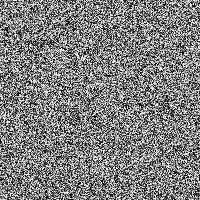

Values plotted in this chart, from the file beside it:
0.001153742, 0.00018554983, 0.00084446534, 0.0010402988, 0.0010397552, 0.0012882432, 0.00032014505, 0.0012417813, 0.0011399551, 0.0011413239, 0.0007717803, 0.0010073053, 0.0006323788, 0.0014327775, 0.0013840649, 0.0014624529, 0.0014269701, 0.00019968413, 0.0010228737, 0.0014611311, 0.0010801735, 0.0011300389, 0.0010880156, 0.0013180597
0.0006893, 0.0006204, 0.0007708, 0.0001137, 0.0009866, 0.0005278, 0.001038, 0.0007221, 0.0003547, 0.0007468, 0.0005864, 0.0002162, 0.000576, 0.0003464, 0.0003768, 5.9310783e-05, 0.0005474, 0.0001917, 0.0002319, 0.0007645, 0.0007266, 2.0851316e-05, 0.001226, 0.001205
0.0003963, 8.3560066e-05, 0.0006025, 2.9359113e-05, 0.0009071, 0.001243, 0.0003456, 0.0004753, 0.0005648, 0.0006908, 0.0006516, 0.0006046, 0.0006527, 0.001472, 0.0006649, 0.0004945, 0.001279, 0.001142, 0.001064, 0.0009893, 0.0009974, 0.000918, 0.0006993, 0.0005876
0.0002409, 0.001265, 0.0005042, 0.0003524, 0.0009544, 0.00149, 0.001339, 0.0005121, 0.0004833, 0.0001986, 0.0005399, 0.001402, 0.001408, 0.0008925, 0.0008954, 0.001067, 0.000106, 0.000455, 0.0007624, 0.0009364, 0.0009484, 0.001477, 0.001313, 0.0007734
0.0008223, 0.001014, 0.0003514, 4.5494813e-05, 0.001011, 0.0007955, 0.001353, 0.0001703, 0.001298, 0.0008145, 0.0004371, 0.0001196, 0.0007747, 0.001477, 0.0003896, 4.388431e-05, 0.0002286, 0.0004712, 0.00106, 0.0007081, 0.001323, 0.0003538, 0.00034, 0.0002867
0.001132, 0.0005148, 0.0003874, 0.001256, 0.0008615, 0.001454, 0.001167, 0.0001464, 0.001377, 0.0009514, 0.001434, 0.001387, 0.0007275, 0.001319, 0.000311, 0.001495, 0.0003732, 0.001118, 0.001115, 0.0012, 0.0001239, 0.0013, 0.001242, 9.6542106e-05
6.54158e-05, 0.0005657, 0.0009134, 0.0004019, 0.0008884, 0.001277, 0.0002682, 4.2814372e-05, 0.00107, 0.0009657, 0.0003914, 0.001298, 0.0006717, 0.0008743, 0.001165, 0.0001056, 0.0006845, 0.0007443, 0.001378, 0.001158, 0.00138, 0.001123, 0.001274, 0.001053
0.001418, 0.000729, 0.0008629, 0.0005404, 0.000849, 0.0005118, 0.0008763, 0.001376, 0.0007126, 0.00103, 0.0004441, 0.0004043, 0.001312, 0.0005404, 0.0009625, 0.0004713, 0.0002131, 0.00138, 4.6188412e-05, 5.357927e-05, 0.0005579, 1.1621957e-05, 0.001221, 0.0009167
0.001099, 0.001191, 0.0005238, 0.0004155, 0.001049, 3.3351247e-05, 0.0003494, 0.0003422, 0.0002759, 0.0001897, 0.001168, 0.0006299, 0.0009313, 0.0007604, 0.0005686, 0.0008483, 0.001071, 0.001026, 0.001205, 0.0007644, 0.0005049, 0.0005715, 0.001452, 0.0009423
0.0002624, 0.000925, 8.7822e-05, 0.001406, 7.192147e-05, 0.001011, 0.001213, 0.001033, 0.0006265, 0.0008832, 0.0005319, 0.0004956, 0.0006934, 0.001428, 0.00127, 0.001266, 0.0001855, 0.000441, 6.9329726e-05, 0.00132, 0.0004313, 0.0006425, 0.00119, 0.001222
0.000253, 0.00106, 0.00141, 0.001362, 0.001356, 0.001313, 0.001217, 0.0006537, 0.001038, 0.0003685, 0.000894, 0.001305, 0.0008254, 8.193449e-05, 0.0009307, 0.001255, 0.001114, 0.0003226, 0.0001013, 0.0002056, 0.001476, 0.00126, 0.001337, 0.0003359
0.0003085, 0.0009786, 0.0001885, 0.00111, 0.0001985, 0.000368, 0.001213, 0.0008692, 0.0004748, 0.0009701, 2.2547594e-05, 0.001385, 0.00119, 0.0005288, 0.001306, 0.001095, 0.001475, 0.0008918, 0.001005, 0.000129, 0.0009144, 0.000649, 0.0004739, 0.0005403
0.001447, 0.001062, 0.0001002, 0.0004847, 0.00116, 0.001158, 0.0001816, 0.0005102, 0.001279, 0.001278, 0.0001845, 6.7579895e-05, 0.001401, 0.001464, 0.0009761, 0.001193, 0.00027, 0.001355, 0.001338, 0.0004485, 0.0007117, 0.001271, 0.0005663, 4.2729666e-06
0.0007024, 2.5189944e-05, 0.0003261, 0.001204, 0.001131, 0.001329, 7.978805e-05, 0.0008052, 0.0008684, 0.0003115, 0.0003619, 0.0009534, 0.0001941, 0.0006809, 0.0003544, 0.0007646, 0.0004173, 0.0003932, 0.0004745, 0.0008442, 0.0007453, 0.0002875, 0.001406, 0.0006472
0.00126, 0.0005788, 0.0001667, 0.0005587, 0.0003358, 0.001378, 0.001353, 0.000557, 0.0002284, 5.1340372e-05, 0.00104, 0.001034, 0.001331, 0.0005289, 0.0003317, 0.0007159, 0.0002663, 0.0005605, 0.001045, 0.0002495, 0.0006332, 0.0003151, 0.0003246, 0.0005188
0.001242, 0.000422, 0.0009584, 0.001308, 0.0006406, 0.0004486, 0.0004477, 0.001065, 0.001027, 0.001064, 0.0001989, 0.0006963, 0.001266, 9.761396e-05, 0.0007947, 0.0008585, 0.0002608, 0.0001808, 0.001241, 0.0004629, 8.8872075e-05, 0.0008164, 0.0009599, 0.0006443
0.0007241, 0.0002843, 0.0009124, 0.001479, 0.0007729, 0.001372, 0.0005273, 0.0005815, 0.00129, 0.0001421, 0.0001749, 0.000226, 0.001143, 2.7361397e-05, 0.0004853, 0.001187, 0.000196, 0.0002002, 0.0008629, 4.163046e-05, 0.001014, 0.0004474, 0.001235, 9.635633e-05
0.001149, 0.001244, 0.001082, 0.0008493, 0.000533, 0.000728, 0.001382, 0.0008429, 0.0009324, 0.00061, 0.0001782, 0.0004338, 0.001, 0.0004916, 0.0004746, 0.0005105, 0.0007911, 0.000857, 0.001117, 0.0009694, 0.0002185, 3.2085383e-05, 0.0008685, 0.001263
0.001312, 0.0008773, 0.0008067, 0.00125, 0.0006353, 0.001336, 0.0001675, 0.0009124, 0.0004078, 0.00106, 0.0003479, 0.0004927, 0.0008745, 0.001167, 0.001406, 0.0009529, 0.0008753, 0.001061, 0.0005378, 0.001108, 0.0006782, 0.0009874, 0.001067, 0.0005831
0.001287, 0.001414, 2.4837756e-05, 0.001234, 0.000939, 0.001252, 0.0001804, 0.0008658, 6.807563e-05, 1.1499762e-05, 0.001351, 0.0007664, 7.9877245e-05, 0.000982, 0.001067, 0.0008052, 0.0003777, 0.0009195, 0.001324, 0.0008579, 0.0008573, 0.0008546, 0.0002689, 0.0006166
0.00103, 0.001255, 0.000423, 0.000548, 5.4013995e-05, 0.0007465, 0.001048, 0.0008906, 0.000389, 0.001495, 0.001206, 0.0001087, 0.0003491, 0.0004218, 0.0007781, 0.00124, 0.0008947, 0.001058, 0.0007556, 0.001375, 0.001443, 0.001273, 0.001047, 0.000472
0.001028, 0.000546, 0.0009441, 0.001189, 0.000244, 0.0009457, 0.001329, 0.0005978, 0.001172, 0.0008648, 0.00128, 0.001152, 0.001073, 0.0007923, 0.0009963, 0.000562, 0.001475, 0.0006873, 0.0008515, 0.0009268, 0.000522, 0.001167, 4.7489517e-05, 0.000244
0.0003946, 4.1389012e-05, 0.000678, 0.0008444, 0.00116, 0.0006584, 0.001324, 0.001222, 0.001121, 0.001374, 0.0002819, 0.001474, 0.001096, 0.0003546, 0.001333, 0.001009, 0.001227, 0.001301, 0.000729, 0.0003161, 0.001282, 0.001063, 0.0003144, 0.001403
0.001018, 0.0004511, 0.0004531, 0.0002874, 9.821283e-05, 0.000337, 0.0009739, 0.000661, 0.001365, 0.001194, 0.00106, 0.0009602, 0.001296, 5.9509515e-05, 0.0006277, 0.001188, 0.0002784, 0.001375, 0.0004345, 0.0006376, 0.0009445, 0.001142, 0.0005249, 0.00118
0.0004766, 0.001377, 0.0001841, 0.000487, 0.0004878, 0.000727, 0.0005566, 0.001384, 0.0002642, 0.0008276, 0.001105, 0.0005939, 0.0004712, 0.0005422, 0.0004702, 0.0004264, 0.001124, 0.0001556, 0.0007332, 0.001274, 0.001415, 0.001021, 0.0004774, 0.001323
0.0003162, 0.0003639, 5.47508e-06, 0.001232, 0.001191, 0.001343, 0.0002412, 0.0008032, 0.0009142, 0.0002297, 0.001103, 0.0006922, 0.001084, 0.00142, 0.0007047, 0.0006714, 0.0006494, 0.0009002, 0.0007996, 0.0013, 0.0005441, 0.001164, 0.001185, 0.001265
6.775741e-05, 0.001279, 0.0006127, 0.0007082, 0.001106, 0.001288, 0.001432, 0.0014, 4.368384e-05, 0.0007913, 0.0007692, 0.0007631, 0.0006308, 0.001128, 0.0008273, 0.0006803, 0.001382, 0.0008405, 0.0009507, 0.0002566, 0.000155, 0.001341, 0.001424, 0.000626
0.0001985, 0.0005917, 0.001358, 0.0007568, 0.0009453, 0.0001708, 0.0002584, 0.0001083, 0.0004679, 0.0003518, 0.001224, 0.0004478, 0.0004897, 0.0004747, 0.001204, 0.0001709, 0.001103, 0.0004577, 0.0004817, 0.0008012, 0.0002319, 0.001345, 0.000477, 0.0002675
0.001165, 0.001399, 0.0004606, 0.001283, 0.0006439, 0.0001895, 0.0005248, 0.0001123, 0.001093, 6.902014e-05, 0.001379, 0.001003, 0.0005282, 0.0005234, 0.0001387, 0.001068, 0.0005586, 0.0005369, 0.001201, 0.0008757, 0.001431, 0.000333, 0.0005363, 0.0005021
0.001075, 0.0003265, 4.9914568e-05, 5.3995835e-05, 0.000585, 2.9776826e-05, 9.420584e-05, 0.000242, 0.0005694, 0.0007978, 0.0002588, 0.001041, 0.0007262, 0.0003754, 0.0004894, 0.0008914, 0.001407, 0.0009255, 0.0008986, 0.001244, 0.0002321, 0.001125, 0.0014, 0.0008551
0.0009355, 0.0008799, 0.0002906, 0.0011, 2.24736e-05, 0.0008107, 4.4237484e-05, 8.376351e-05, 0.001, 0.0008622, 0.001325, 0.0005844, 0.00117, 0.001339, 0.000991, 0.001475, 0.0009509, 0.0003182, 0.0005021, 0.0007171, 0.000243, 0.0009637, 0.0003691, 0.0001905
0.001441, 0.001208, 0.001465, 0.0009456, 0.0007214, 0.001393, 0.0007312, 8.127112e-05, 0.0007466, 0.0004246, 0.0004764, 0.001067, 0.0009274, 0.001161, 0.00133, 0.0007356, 0.0001555, 0.0008471, 0.0006647, 0.0001379, 0.0003687, 0.001156, 0.0009496, 0.0006107
0.0006305, 0.0007713, 0.001072, 0.0008733, 0.0005061, 0.0007732, 0.0009104, 0.0001047, 8.010674e-06, 0.0009746, 0.000683, 0.0001597, 0.001261, 0.000341, 0.001242, 0.00134, 0.0003393, 0.001054, 0.0001214, 0.0001254, 0.0002186, 0.0006707, 0.0007858, 0.0004316
0.001484, 0.0002603, 0.0009959, 0.0008441, 3.921667e-06, 0.001157, 0.0004262, 0.001128, 0.0004339, 0.001303, 0.001347, 0.0008262, 0.0005525, 0.0002274, 0.0001855, 0.00105, 0.0001391, 0.0001314, 0.0001496, 0.0001816, 0.0008207, 0.0004665, 0.0006303, 0.0005569
0.0008446, 0.0005491, 0.000584, 0.0008832, 0.0004651, 0.0003336, 3.7426023e-05, 0.0004895, 0.001086, 0.001052, 0.001338, 0.0009744, 0.0004728, 8.787014e-05, 0.001264, 0.00144, 0.001422, 0.0007354, 0.0006762, 0.000166, 9.1515554e-05, 0.0005712, 0.000751, 0.0006986
0.001339, 0.0009988, 0.001411, 0.0004297, 0.0002989, 0.0004547, 4.9100803e-05, 7.4419513e-06, 0.0007523, 0.000432, 2.0425614e-05, 0.0004701, 0.0004971, 0.001249, 0.0008467, 0.001435, 0.0003638, 0.001215, 0.0006827, 0.0007075, 0.000264, 0.0002791, 0.0009529, 0.0006752
0.0002926, 0.001457, 0.0004527, 0.001364, 0.001062, 0.0004855, 0.0008218, 5.954468e-05, 0.0003843, 0.0009632, 0.0001189, 0.001111, 0.0003097, 0.0007167, 0.0003075, 0.001464, 0.0002077, 0.0008694, 0.0008802, 0.0008009, 3.821704e-05, 0.0006689, 0.0007649, 0.001142
0.0005203, 0.001189, 0.0002705, 0.0007174, 0.0007342, 0.001111, 0.001154, 0.00149, 0.000284, 0.0004811, 0.001248, 0.001112, 0.0006571, 0.0005786, 0.0002028, 0.0007258, 0.0004806, 0.001401, 0.0007778, 0.0007005, 0.0007021, 0.0002499, 0.0003722, 0.001324
0.001059, 0.0007838, 0.0007271, 0.0003916, 0.0004962, 0.001159, 0.001475, 0.0005291, 0.0009334, 0.001273, 0.001412, 0.001112, 0.0005712, 0.001296, 0.0001188, 0.0002402, 0.0004858, 0.001405, 0.001206, 0.0004591, 0.0002134, 0.0009345, 0.001154, 0.001404
0.001438, 0.0008314, 0.001183, 0.001412, 0.0001672, 0.001085, 0.0008296, 0.001391, 0.0004146, 0.0005501, 0.0005865, 0.001052, 0.001107, 0.0004874, 0.0003854, 0.0007545, 0.001101, 0.00129, 0.001468, 0.001292, 4.2769843e-06, 0.0001402, 0.001215, 0.0005747
0.0004979, 0.001009, 0.0007806, 9.231507e-05, 0.0003028, 0.0001202, 3.4667726e-06, 0.000153, 0.001086, 0.0003708, 0.001241, 0.001484, 0.001218, 0.001291, 5.3461412e-05, 0.001337, 0.0009192, 0.0001607, 0.001331, 0.0007203, 0.0007338, 0.001108, 0.0004848, 0.0004014
0.0002446, 0.0007404, 1.4082713e-06, 0.001048, 0.0003597, 0.0008944, 0.0003523, 0.001336, 0.001128, 0.0002499, 0.0009237, 0.0006343, 0.001237, 0.0004447, 0.0006421, 0.001246, 0.0006595, 0.0003932, 0.0003425, 0.0003947, 0.0006059, 0.0008047, 0.0008729, 0.0005941
0.0006636, 0.0002296, 8.632101e-05, 0.0006778, 9.175278e-05, 0.0009818, 0.0007017, 0.0001154, 6.105587e-05, 0.0001493, 0.0001687, 0.001172, 0.001216, 0.0009802, 0.001128, 0.0009062, 0.0008111, 7.191734e-06, 0.0001536, 0.0008298, 0.0008915, 0.0006507, 0.0005661, 0.0008079
0.001257, 0.001213, 0.001372, 0.001427, 0.0006617, 0.0002314, 0.001228, 0.001021, 0.0006871, 0.0005195, 2.9367651e-05, 0.0008388, 0.0007782, 5.21887e-05, 0.001301, 0.0006668, 3.0049261e-05, 0.000483, 0.0009906, 0.001112, 0.0009854, 0.000855, 0.001034, 0.001499
0.0006094, 0.001261, 0.0004575, 0.0006484, 0.0005234, 5.101218e-05, 0.0001405, 0.001333, 0.0005845, 0.0003448, 0.001304, 0.0009625, 0.001405, 0.0004004, 0.0005232, 0.0001707, 0.00114, 3.239673e-05, 0.0001083, 0.0008844, 0.0004364, 0.0002222, 0.001494, 0.001076
0.0004593, 0.0005487, 0.001273, 0.0003656, 0.000336, 2.8337212e-05, 0.0008401, 0.001389, 0.001214, 0.0004632, 0.0002077, 0.0009253, 0.0005198, 0.0002577, 0.0006876, 0.0009721, 0.0007423, 0.00091, 0.0007548, 0.001286, 0.001288, 0.0002667, 0.00137, 0.001195
0.0007256, 0.001238, 0.001453, 0.001386, 0.0003812, 0.0004745, 0.001381, 0.0003168, 0.001427, 0.001386, 0.0006687, 0.0002442, 0.001007, 0.001051, 0.001326, 0.0001737, 0.0008293, 0.0009164, 0.0002352, 0.0001149, 0.001186, 7.5433813e-06, 0.0006021, 0.0002427
0.0009559, 0.0002632, 0.0004414, 0.0004451, 0.001417, 0.0007279, 0.0008074, 0.0003282, 0.0002652, 0.0001416, 0.0007108, 0.0004409, 0.000432, 0.001185, 0.001378, 0.0005622, 0.000315, 0.001039, 0.0005724, 0.001477, 0.0004292, 5.3199863e-05, 0.001481, 0.000788
0.000806, 0.0009255, 0.001214, 0.000907, 0.0009609, 0.001257, 0.001411, 0.001133, 0.0008348, 0.001047, 0.001245, 0.0009615, 0.001185, 2.1508607e-05, 0.0002077, 0.0008962, 0.001363, 0.001231, 0.001313, 0.0001561, 3.892297e-06, 0.0001586, 0.0005161, 0.0003245
0.001089, 0.0003172, 0.000583, 0.0005296, 0.0005631, 0.001469, 0.001373, 0.001467, 0.0001442, 2.6179703e-05, 0.001067, 2.3574426e-05, 0.0009919, 0.0002235, 0.0003393, 0.0002264, 0.001126, 0.0004534, 0.0004169, 0.0005635, 0.001262, 0.0006555, 0.001228, 0.001097
0.0001522, 0.0009723, 0.001239, 0.000296, 0.001285, 0.001163, 0.0002297, 0.0009077, 0.0006522, 0.001366, 4.339322e-05, 0.0007511, 0.0005213, 0.001064, 0.0008343, 0.0007129, 0.00148, 0.001489, 0.0009707, 0.000104, 0.0006004, 0.0006142, 0.0003311, 0.0005415
0.001373, 0.001329, 0.0005775, 0.0006963, 0.0006106, 0.001428, 0.0001856, 0.001167, 0.0009789, 0.001278, 0.001039, 0.001439, 0.0005661, 0.001348, 0.001435, 0.001241, 0.0006346, 2.225977e-05, 0.000109, 1.5253976e-05, 0.000657, 0.0002219, 0.0002507, 0.001059
0.0005517, 0.0008057, 0.0001689, 0.0003904, 0.001039, 0.001305, 0.0001302, 0.0007381, 0.0002492, 0.0004886, 3.0901825e-05, 0.0006283, 0.0007796, 0.001114, 0.0009686, 0.0001759, 0.001016, 0.0006162, 0.001232, 0.0007176, 1.3694415e-05, 0.0007065, 0.001403, 0.000732
0.0004229, 0.0003478, 0.001001, 0.0009624, 0.001075, 0.0005599, 0.0002311, 0.0003048, 0.0003142, 0.001393, 0.0008314, 0.0003286, 0.0008369, 0.001388, 1.7798931e-05, 0.001084, 0.001448, 0.001043, 0.0009958, 0.0006972, 0.000127, 0.001274, 0.0004942, 0.001337
0.0008147, 0.001093, 0.0003661, 0.0003302, 0.0004162, 0.001161, 0.0003383, 0.0004021, 0.001408, 0.00073, 2.9667768e-05, 0.0003301, 0.0005257, 0.0008365, 0.000839, 0.0009361, 0.0003031, 0.0003526, 3.11945e-05, 0.000578, 0.0006494, 0.001402, 0.000577, 0.001277
0.0003033, 0.0003285, 0.0007238, 0.0002251, 0.0002685, 0.001184, 0.0002089, 0.0007554, 0.0002386, 0.001039, 0.00131, 0.0003652, 0.001312, 0.001387, 0.0009621, 0.0009438, 0.00146, 0.0009166, 0.001239, 0.0009655, 0.0006394, 0.001268, 0.001064, 0.0007394
0.0006562, 0.0008597, 0.001489, 0.0004622, 0.0001905, 0.001488, 0.0003837, 0.001286, 0.000985, 0.001183, 0.0002984, 0.001326, 0.0007315, 0.0004705, 0.001327, 4.94366e-05, 0.0007273, 0.0009319, 0.0004279, 0.001493, 0.0002384, 0.001449, 0.0002189, 0.001215
0.001181, 0.001054, 0.001285, 0.001231, 0.0005871, 0.001296, 0.001326, 0.0003686, 0.001036, 0.0007659, 0.001068, 0.0004141, 0.0004175, 0.0001665, 0.0007701, 0.001096, 0.0007543, 0.0008438, 0.0005756, 0.001265, 0.0009515, 0.0001325, 0.001144, 0.001194
0.0009034, 0.001171, 0.001065, 0.0002197, 0.001197, 0.00104, 0.0003575, 0.0001128, 0.001263, 0.001315, 1.8358753e-05, 0.001457, 0.0003106, 0.001101, 0.000965, 6.3962448e-06, 0.0001574, 0.0009148, 0.001202, 0.001152, 0.0007446, 0.001249, 0.001111, 0.001474
0.001215, 0.0001992, 0.0008404, 0.00111, 0.0013, 0.0001467, 0.0003593, 0.0003547, 0.001321, 0.001407, 0.0005787, 0.0009398, 0.001496, 0.00106, 0.0003467, 0.0001278, 0.000925, 0.0008083, 0.0001553, 0.001322, 5.3249798e-05, 0.0009116, 0.0002939, 0.0008712
0.001472, 0.0009233, 0.001383, 0.0004251, 0.001435, 0.001425, 0.0009313, 0.001415, 0.0001404, 0.0001829, 0.0003834, 0.001261, 0.0009265, 0.001412, 0.001261, 0.001305, 0.001353, 0.001202, 0.001337, 0.001455, 0.0004122, 0.0009002, 0.0002409, 0.0007483
... 139 more rows
